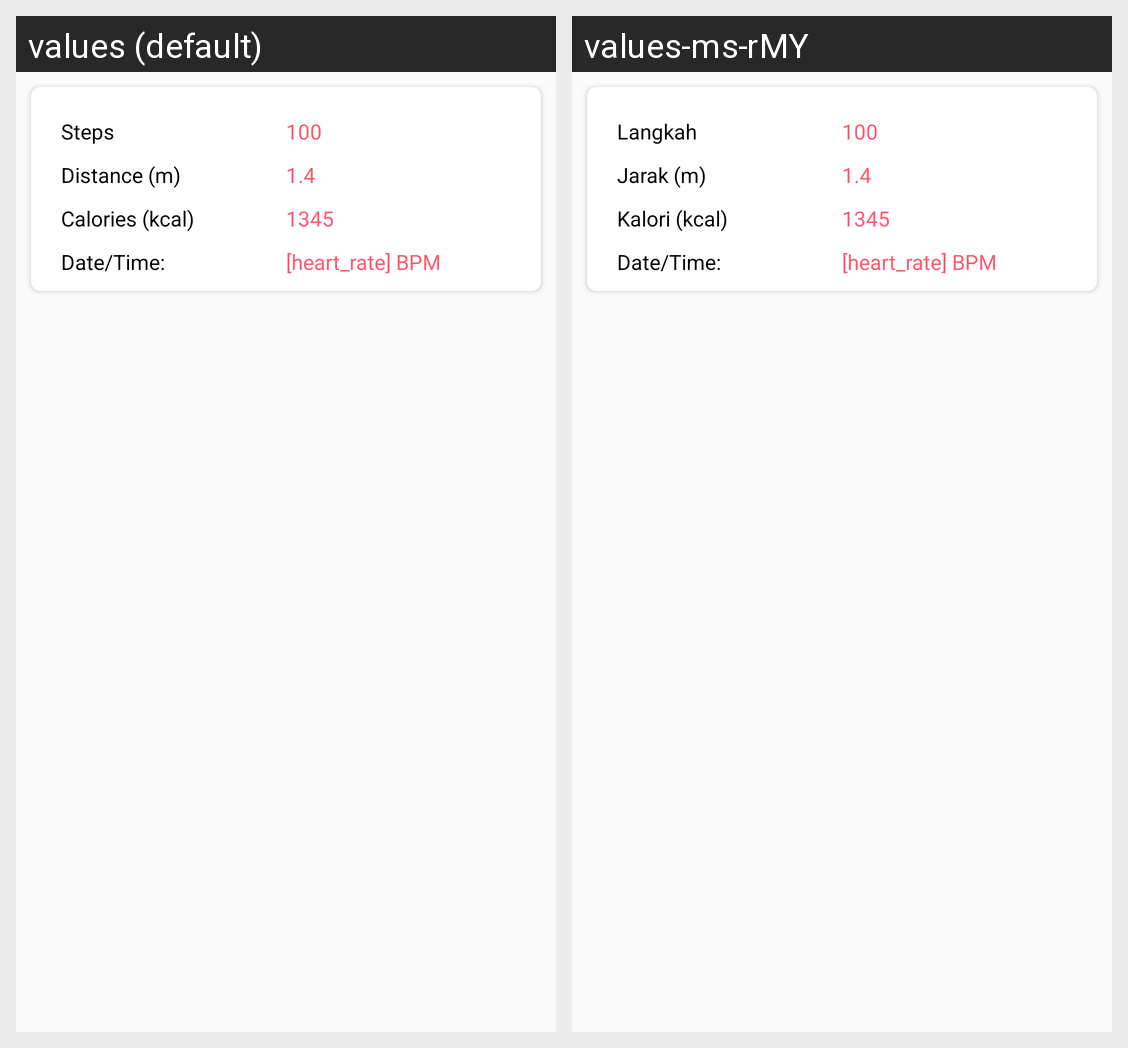

Strings drawn on this Android screen and how each of the app's shown locales translates them:
Android screen res/layout/list_activity_item.xml rendered under 2 locales, left to right: values (default), values-ms-rMY. Device: Nexus 5 (rendered at 1080×1920; each locale shown at half size, 540×960, under a caption strip naming it); theme AppTheme.
Strings drawn on this screen, with the default value and each locale's value (text and hints the layout hard-codes, and strings that could not be matched under every locale, appear in the picture but are not listed):

txt_steps2
  values: Steps
  values-ms-rMY: Langkah

txt_distance
  values: Distance (m)
  values-ms-rMY: Jarak (m)

txt_calories
  values: Calories (kcal)
  values-ms-rMY: Kalori (kcal)

txt_heart_rate_value2
  values: [heart_rate] BPM
  values-ms-rMY: [heart_rate] BPM  [not translated; the default value is used]
